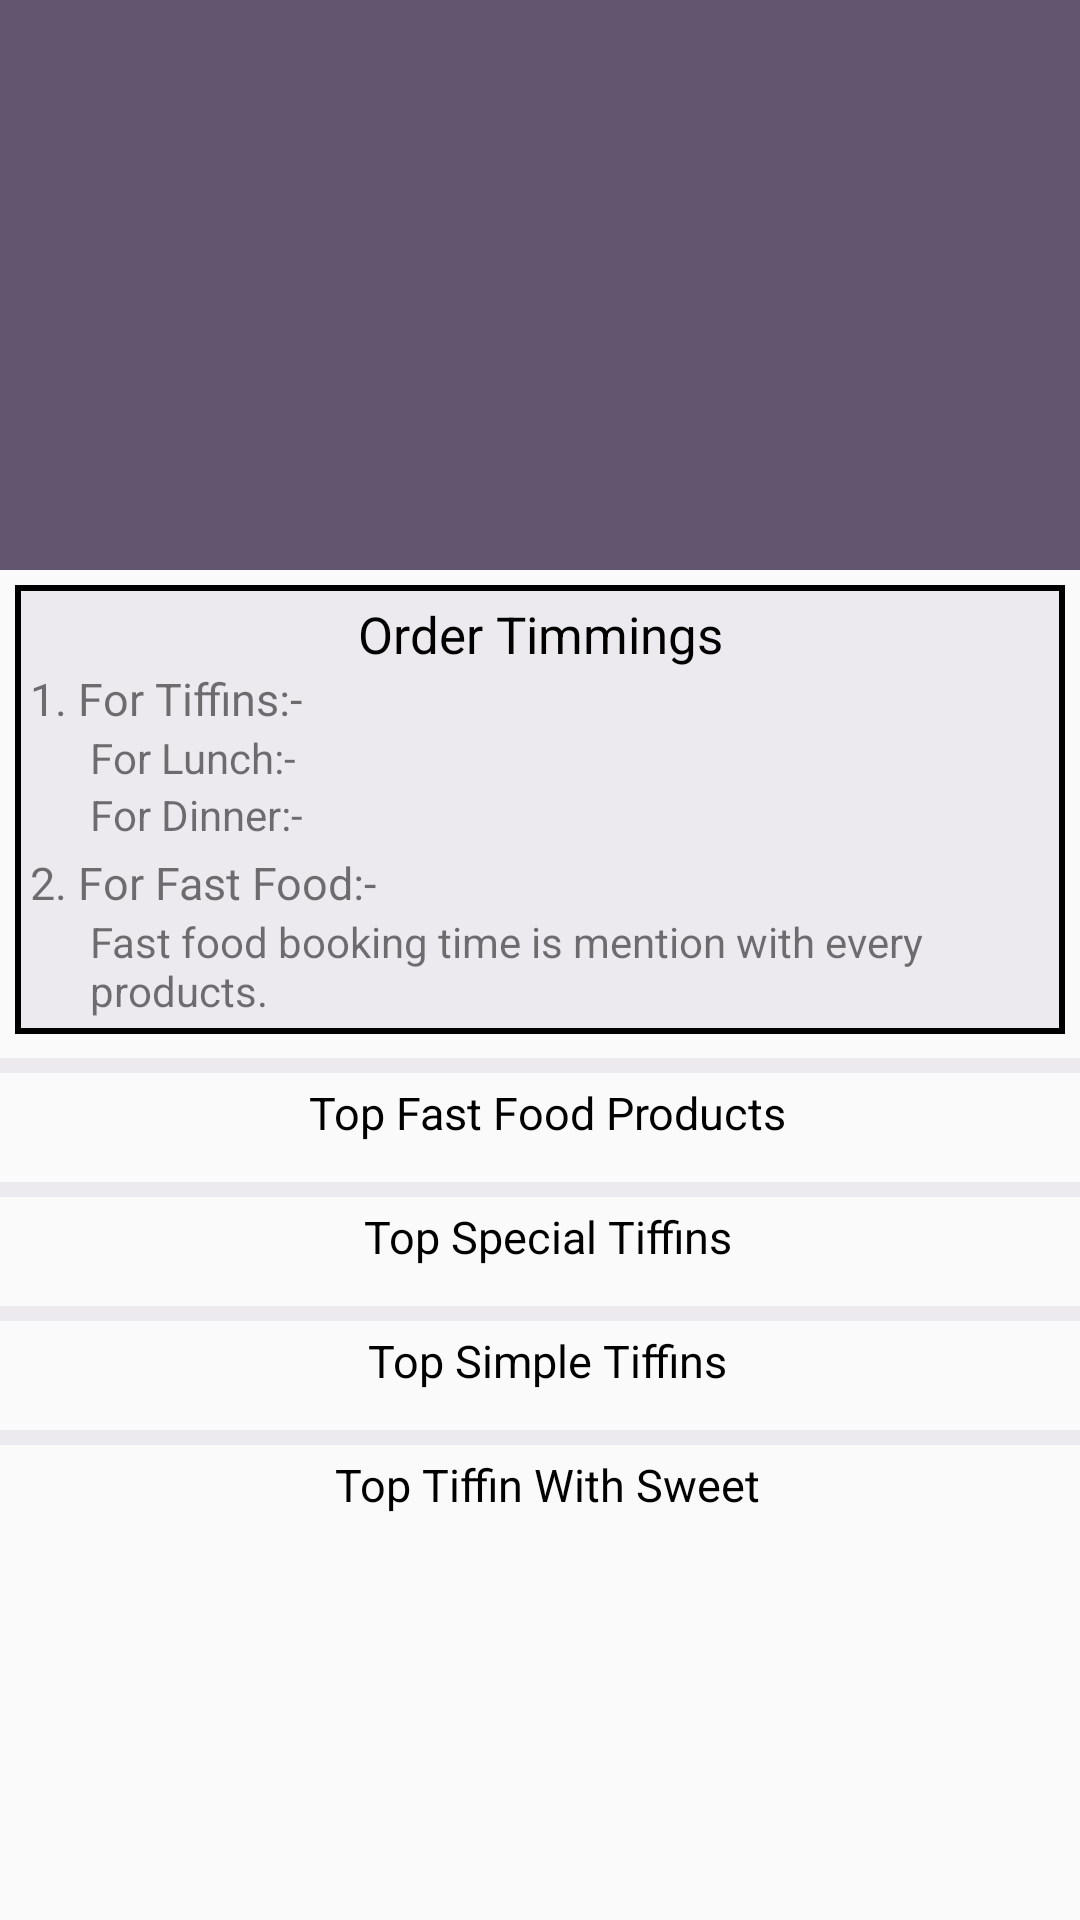

Android layout source for this screen:
<!-- AndroidManifest.xml: application theme AppTheme -->
<!-- res/layout/home_fragment_layout.xml -->
<?xml version="1.0" encoding="utf-8"?>
<ScrollView xmlns:android="http://schemas.android.com/apk/res/android"
    android:layout_width="match_parent"
    android:layout_height="match_parent">

    <LinearLayout xmlns:android="http://schemas.android.com/apk/res/android"
        android:layout_width="match_parent"
        android:layout_height="match_parent"
        android:orientation="vertical">

        <LinearLayout
            android:layout_width="match_parent"
            android:layout_height="190dp"
            android:background="@color/colorPrimaryDark">

            <android.support.v7.widget.RecyclerView
                android:layout_width="match_parent"
                android:layout_height="match_parent"
                android:id="@+id/ImageRv"/>

        </LinearLayout>

        <LinearLayout
            android:layout_width="match_parent"
            android:layout_height="wrap_content"
            android:padding="5dp"
            android:orientation="vertical"
            android:layout_margin="5dp"
            android:background="@drawable/shape_odr_timmings">

            <TextView
                android:layout_width="match_parent"
                android:layout_height="wrap_content"
                android:text="Order Timmings"
                android:textColor="#000"
                android:textSize="17dp"
                android:gravity="center"/>

            <TextView
                android:layout_width="match_parent"
                android:layout_height="wrap_content"
                android:text="1. For Tiffins:- "
                android:textSize="15dp"/>

            <TextView
                android:layout_width="wrap_content"
                android:layout_height="wrap_content"
                android:text="For Lunch:- "
                android:layout_marginLeft="20dp"
                android:id="@+id/LunchTimeTv"/>

            <TextView
                android:layout_width="wrap_content"
                android:layout_height="wrap_content"
                android:text="For Dinner:- "
                android:layout_marginLeft="20dp"
                android:id="@+id/DinnerTimeTv"/>

            <TextView
                android:layout_width="match_parent"
                android:layout_height="wrap_content"
                android:text="2. For Fast Food:- "
                android:textSize="15dp"
                android:layout_marginTop="3dp"/>

            <TextView
                android:layout_width="wrap_content"
                android:layout_height="wrap_content"
                android:text="Fast food booking time is mention with every products."
                android:layout_marginLeft="20dp"
                android:id="@+id/FFTimeTv"/>
        </LinearLayout>

        <LinearLayout
            android:layout_width="match_parent"
            android:layout_height="5dp"
            android:layout_marginTop="3dp"
            android:background="@drawable/shape_recycle_bc"></LinearLayout>

        <LinearLayout
            android:layout_width="match_parent"
            android:layout_height="wrap_content"
            android:layout_marginTop="3dp"
            android:id="@+id/FFProductPnl"
            android:orientation="vertical">

            <TextView
                android:layout_width="match_parent"
                android:layout_height="wrap_content"
                android:text="Top Fast Food Products"
                android:gravity="center"
                android:textSize="15dp"
                android:textColor="#000"
                android:paddingLeft="5dp"/>

            <LinearLayout
                android:layout_width="match_parent"
                android:layout_height="wrap_content"
                android:paddingTop="5dp"
                android:paddingBottom="5dp">

                <android.support.v7.widget.RecyclerView
                    android:layout_width="wrap_content"
                    android:layout_height="match_parent"
                    android:id="@+id/FFRv"/>

            </LinearLayout>

        </LinearLayout>


        <LinearLayout
            android:layout_width="match_parent"
            android:layout_height="5dp"
            android:layout_marginTop="3dp"
            android:background="@drawable/shape_recycle_bc"></LinearLayout>

        <LinearLayout
            android:layout_width="match_parent"
            android:layout_height="wrap_content"
            android:layout_marginTop="3dp"
            android:id="@+id/SPTProductPnl"
            android:orientation="vertical">

            <TextView
                android:layout_width="match_parent"
                android:layout_height="wrap_content"
                android:text="Top Special Tiffins"
                android:gravity="center"
                android:textSize="15dp"
                android:textColor="#000"
                android:paddingLeft="5dp"/>

            <LinearLayout
                android:layout_width="match_parent"
                android:layout_height="wrap_content"
                android:paddingTop="5dp"
                android:paddingBottom="5dp">

                <android.support.v7.widget.RecyclerView
                    android:layout_width="wrap_content"
                    android:layout_height="match_parent"
                    android:id="@+id/SPTHomeRv"/>

            </LinearLayout>

        </LinearLayout>



        <LinearLayout
            android:layout_width="match_parent"
            android:layout_height="5dp"
            android:layout_marginTop="3dp"
            android:background="@drawable/shape_recycle_bc"></LinearLayout>

        <LinearLayout
            android:layout_width="match_parent"
            android:layout_height="wrap_content"
            android:layout_marginTop="3dp"
            android:id="@+id/STProductPnl"
            android:orientation="vertical">

            <TextView
                android:layout_width="match_parent"
                android:layout_height="wrap_content"
                android:text="Top Simple Tiffins"
                android:gravity="center"
                android:textSize="15dp"
                android:textColor="#000"
                android:paddingLeft="5dp"/>

            <LinearLayout
                android:layout_width="match_parent"
                android:layout_height="wrap_content"
                android:paddingTop="5dp"
                android:paddingBottom="5dp">

                <android.support.v7.widget.RecyclerView
                    android:layout_width="wrap_content"
                    android:layout_height="match_parent"
                    android:id="@+id/STRv"/>

            </LinearLayout>

        </LinearLayout>

        <LinearLayout
            android:layout_width="match_parent"
            android:layout_height="5dp"
            android:layout_marginTop="3dp"
            android:background="@drawable/shape_recycle_bc"></LinearLayout>

        <LinearLayout
            android:layout_width="match_parent"
            android:layout_height="wrap_content"
            android:layout_marginTop="3dp"
            android:id="@+id/TWSProductPnl"
            android:orientation="vertical">

            <TextView
                android:layout_width="match_parent"
                android:layout_height="wrap_content"
                android:text="Top Tiffin With Sweet"
                android:gravity="center"
                android:textSize="15dp"
                android:textColor="#000"
                android:paddingLeft="5dp"/>

            <LinearLayout
                android:layout_width="match_parent"
                android:layout_height="wrap_content"
                android:paddingTop="5dp"
                android:paddingBottom="5dp">

                <android.support.v7.widget.RecyclerView
                    android:layout_width="wrap_content"
                    android:layout_height="match_parent"
                    android:id="@+id/TWSRv"/>

            </LinearLayout>

        </LinearLayout>

    </LinearLayout>

</ScrollView>
<!-- resources referenced by this layout -->
<resources>
  <color name="colorPrimaryDark">#62556f</color>
  <!-- drawable shape_odr_timmings (drawable) -->
  <?xml version="1.0" encoding="utf-8"?>
  <shape xmlns:android="http://schemas.android.com/apk/res/android" android:shape="rectangle" >
  
      <gradient
          android:angle="45"
          android:centerX="35%"
          android:centerColor="#28a999ba"
          android:startColor="#28a999ba"
          android:endColor="#28a999ba"
          android:type="linear"
          />
      
          
          
          
      <stroke
          android:width="2dp"
          android:color="#000000"
          />
  </shape>
  <!-- drawable shape_recycle_bc (drawable) -->
  <?xml version="1.0" encoding="utf-8"?>
  <shape xmlns:android="http://schemas.android.com/apk/res/android" android:shape="rectangle" >
  
      <gradient
          android:angle="45"
          android:centerX="35%"
          android:centerColor="#28a999ba"
          android:startColor="#28a999ba"
          android:endColor="#28a999ba"
          android:type="linear"
          />
      
          
          
          
  </shape>
  <style name="AppTheme" parent="Theme.AppCompat.Light.NoActionBar">
          
          <item name="colorPrimary">@color/colorPrimary</item>
          <item name="colorPrimaryDark">@color/colorPrimaryDark</item>
          <item name="colorAccent">@color/colorAccent</item>
          <item name="android:textAllCaps">false</item>
      </style>
  <color name="colorPrimary">#8a799c</color>
  <color name="colorAccent">#4A148C</color>
</resources>
